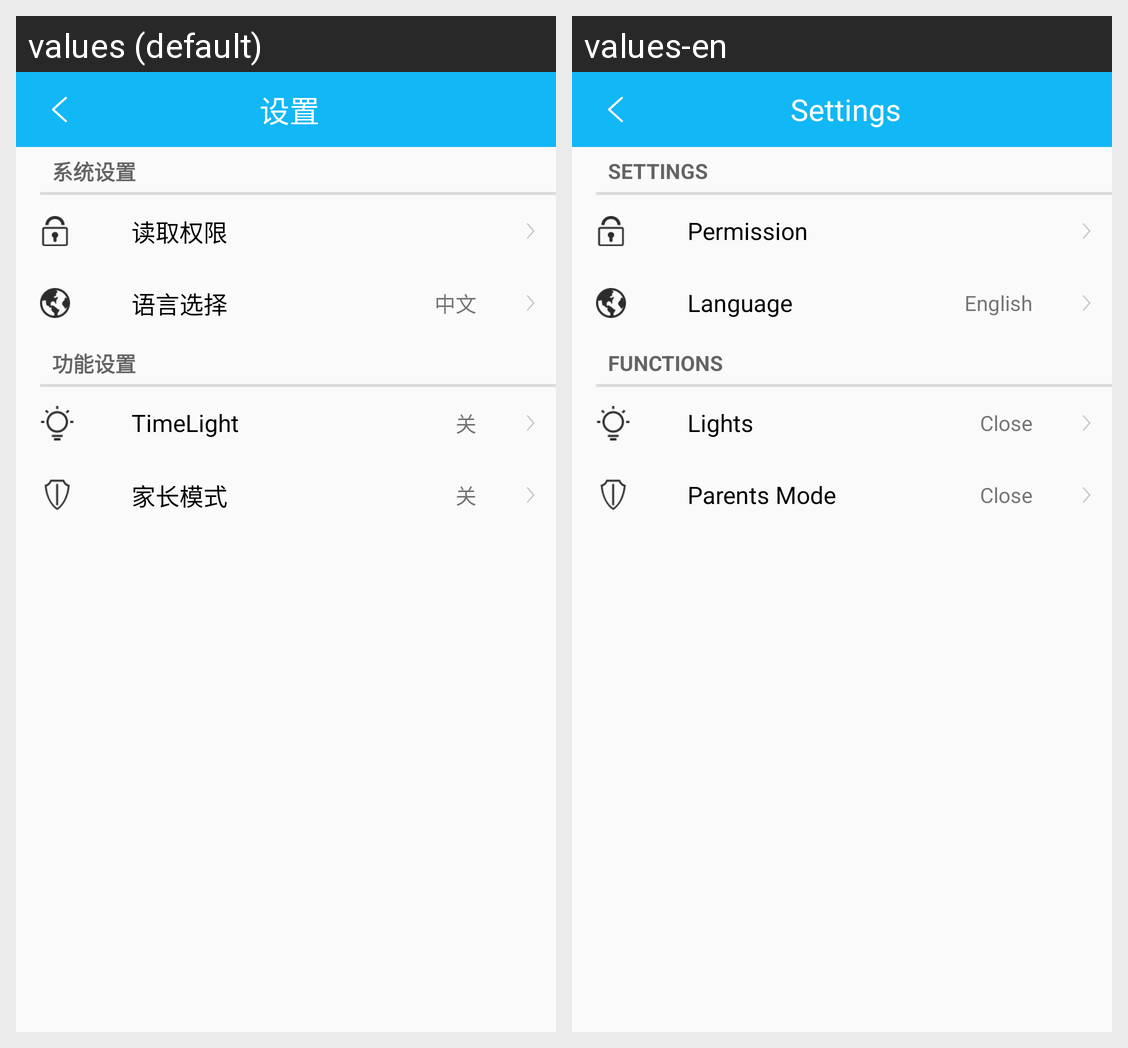

Translations of the strings shown on this Android screen, per locale in the grid:
Android screen res/layout/layout_settings.xml rendered under 2 locales, left to right: values (default), values-en. Device: Nexus 5 (rendered at 1080×1920; each locale shown at half size, 540×960, under a caption strip naming it); theme AppTheme.
Strings drawn on this screen, with the default value and each locale's value (text and hints the layout hard-codes, and strings that could not be matched under every locale, appear in the picture but are not listed):

menu_setting
  values: 设置
  values-en: Settings

settings_system
  values: 系统设置
  values-en: Settings

settings_right
  values: 读取权限
  values-en: Permission

settings_language
  values: 语言选择
  values-en: Language

now_language
  values: 中文
  values-en: English

settings_extra
  values: 功能设置
  values-en: Functions

settings_bluelight
  values: TimeLight
  values-en: Lights

settings_close
  values: 关
  values-en: Close

settings_parents
  values: 家长模式
  values-en: Parents Mode
